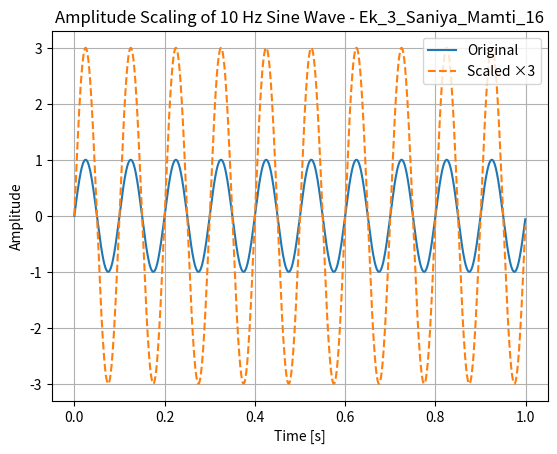

Here is the Python script that generated this plot:
import numpy as np
import matplotlib.pyplot as plt

# Parameters
fs = 1000
t = np.linspace(0, 1, fs, endpoint=False)

# Original and scaled signals
sine = np.sin(2 * np.pi * 10 * t)
scaled = 3 * sine  # scale by factor of 3

# Plot
plt.figure()
plt.plot(t, sine, label="Original")
plt.plot(t, scaled, label="Scaled ×3", linestyle="--")
plt.title("Amplitude Scaling of 10 Hz Sine Wave - Ek_3_Saniya_Mamti_16")
plt.xlabel("Time [s]")
plt.ylabel("Amplitude")
plt.legend()
plt.grid(True)
plt.show()
